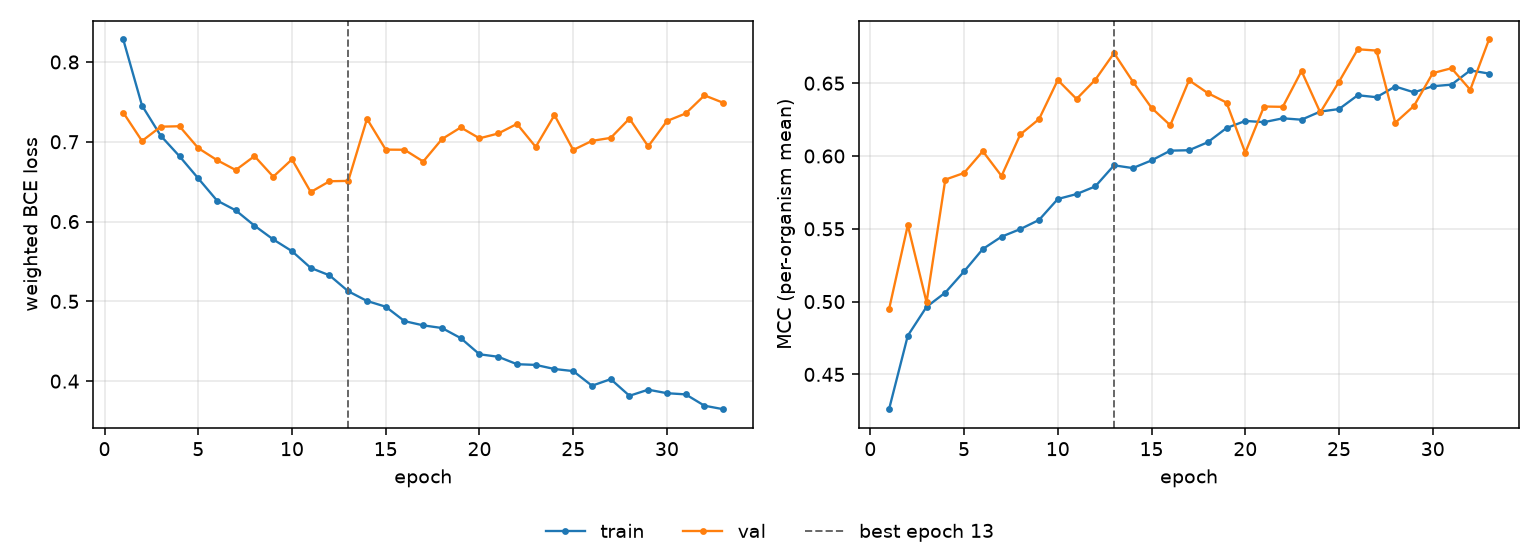

Data behind this chart, as committed beside it:
epoch, tr_loss, vl_loss, tr_mcc, vl_mcc, is_best
1, 0.8282, 0.7366, 0.4261, 0.4947, False
2, 0.7454, 0.701, 0.4766, 0.5525, False
3, 0.7075, 0.7189, 0.4964, 0.4995, False
4, 0.6819, 0.7195, 0.5062, 0.5838, False
5, 0.6541, 0.6921, 0.5207, 0.5883, False
6, 0.6263, 0.677, 0.5361, 0.6033, False
7, 0.614, 0.6646, 0.5446, 0.5863, False
8, 0.5948, 0.682, 0.5498, 0.6148, False
9, 0.5776, 0.6562, 0.5561, 0.6253, False
10, 0.5629, 0.6779, 0.5705, 0.6522, False
11, 0.5419, 0.637, 0.5738, 0.6392, False
12, 0.5326, 0.6505, 0.5791, 0.6523, False
13, 0.5126, 0.651, 0.5936, 0.6707, True
14, 0.5005, 0.7287, 0.5917, 0.6511, False
15, 0.4933, 0.6902, 0.597, 0.6331, False
16, 0.4752, 0.69, 0.6037, 0.6211, False
17, 0.4699, 0.6752, 0.604, 0.652, False
18, 0.4666, 0.7034, 0.6094, 0.6432, False
19, 0.4539, 0.7179, 0.6192, 0.6367, False
20, 0.4337, 0.7043, 0.6241, 0.6022, False
21, 0.4306, 0.7104, 0.6232, 0.634, False
22, 0.4212, 0.7224, 0.6259, 0.6338, False
23, 0.4204, 0.6936, 0.6249, 0.6584, False
24, 0.4152, 0.7335, 0.6305, 0.6299, False
25, 0.4126, 0.6897, 0.6322, 0.651, False
26, 0.3943, 0.7011, 0.6417, 0.6733, False
27, 0.4025, 0.7049, 0.6404, 0.6724, False
28, 0.3817, 0.729, 0.6477, 0.6228, False
29, 0.3893, 0.6942, 0.6437, 0.6344, False
30, 0.3849, 0.726, 0.6479, 0.6569, False
31, 0.3834, 0.7355, 0.649, 0.6603, False
32, 0.3692, 0.7582, 0.6588, 0.6455, False
33, 0.3648, 0.7489, 0.6566, 0.68, False
